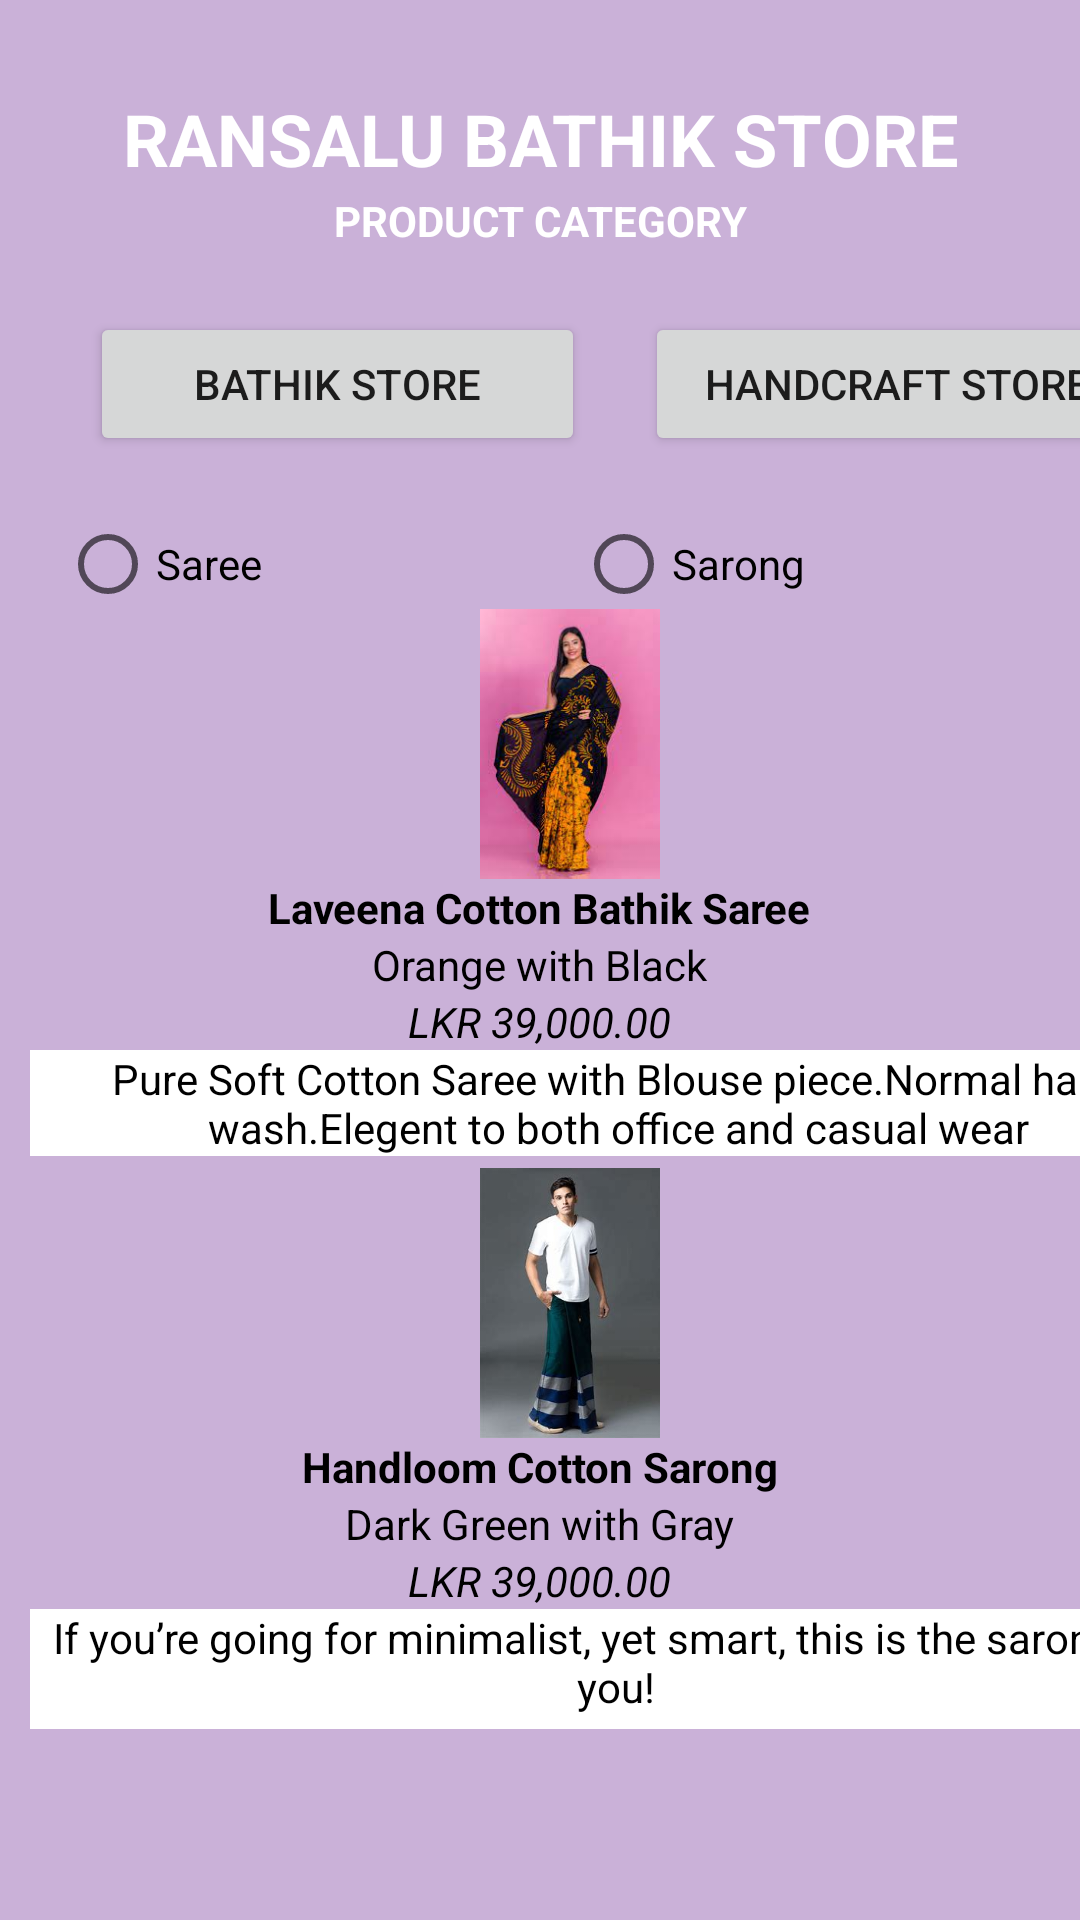

Reconstruct the res/layout file that produces this screen, plus the resources it refers to.
<!-- AndroidManifest.xml: application theme Theme.APEDE -->
<!-- res/layout/activity_view_shop_item.xml -->
<?xml version="1.0" encoding="utf-8"?>
<LinearLayout xmlns:android="http://schemas.android.com/apk/res/android"
    xmlns:app="http://schemas.android.com/apk/res-auto"
    xmlns:tools="http://schemas.android.com/tools"
    android:layout_width="match_parent"
    android:layout_height="match_parent"
    android:orientation="vertical"
    tools:context=".ViewShopItemActivity"
    android:background="#CAB1D8">

    <TextView
        android:id="@+id/textView12"
        android:layout_width="match_parent"
        android:layout_height="30dp"
        android:text="RANSALU BATHIK STORE"
        android:textAlignment="center"
        android:textColor="@color/white"
        android:textSize="24sp"
        android:textStyle="bold"
        android:layout_marginTop="30dp"/>

    <TextView
        android:id="@+id/textView"
        android:layout_width="match_parent"
        android:layout_height="wrap_content"
        android:layout_marginTop="4dp"
        android:gravity="center"
        android:text="PRODUCT CATEGORY"
        android:textColor="@color/white"
        android:textColorLink="#00BCD4"
        android:textSize="14sp"
        android:textStyle="bold" />


    <LinearLayout
        android:layout_width="match_parent"
        android:layout_height="90dp"
        android:orientation="horizontal">

        <Button
            android:id="@+id/button1"
            android:layout_width="165dp"
            android:layout_height="wrap_content"
            android:layout_gravity="center"
            android:layout_marginLeft="30dp"
            android:text="Bathik Store"
            android:textAlignment="center" />

        <Button
            android:id="@+id/button2"
            android:layout_width="168dp"
            android:layout_height="wrap_content"
            android:layout_gravity="center"
            android:layout_marginLeft="20dp"
            android:layout_marginRight="20dp"
            android:text="Handcraft Store"
            android:textAlignment="center" />
    </LinearLayout>

    <LinearLayout
        android:layout_width="571dp"
        android:layout_height="30dp"
        android:orientation="horizontal">

        <RadioButton
            android:id="@+id/radioButton"
            android:layout_width="167dp"
            android:layout_height="wrap_content"
            android:layout_marginLeft="20dp"
            android:text="Saree" />

        <RadioButton
            android:id="@+id/radioButton2"
            android:layout_width="167dp"
            android:layout_height="wrap_content"
            android:layout_marginLeft="5dp"
            android:text="Sarong" />

    </LinearLayout>

    <ImageView
        android:id="@+id/imageView"
        android:layout_width="166dp"
        android:layout_height="90dp"
        android:layout_gravity="center"
        android:layout_marginLeft="10dp"
        android:layout_marginTop="0dp"
        app:srcCompat="@drawable/download" />

    <TextView
        android:id="@+id/textView3"
        android:layout_width="wrap_content"
        android:layout_height="wrap_content"
        android:layout_gravity="center"
        android:layout_marginTop="0dp"
        android:text="Laveena Cotton Bathik Saree"
        android:textColor="@color/black"
        android:textStyle="bold" />

    <TextView
        android:id="@+id/textView4"
        android:layout_width="wrap_content"
        android:layout_height="wrap_content"
        android:layout_gravity="center"
        android:text="Orange with Black"
        android:textColor="@color/black" />

    <TextView
        android:id="@+id/textView9"
        android:layout_width="wrap_content"
        android:layout_height="wrap_content"
        android:layout_gravity="center"
        android:text="LKR 39,000.00"
        android:textColor="@color/black"
        android:textStyle="italic" />

    <TextView
        android:id="@+id/textView11"
        android:layout_width="392dp"
        android:layout_height="wrap_content"
        android:layout_marginLeft="10dp"
        android:background="#FFFFFF"
        android:text="Pure Soft Cotton Saree with Blouse piece.Normal hand wash.Elegent to both office and casual wear"
        android:textAlignment="center"
        android:textColor="@color/black" />


    <ImageView
        android:id="@+id/imageView2"
        android:layout_width="166dp"
        android:layout_height="90dp"
        android:layout_gravity="center"
        android:layout_marginLeft="10dp"
        android:layout_marginTop="4dp"
        app:srcCompat="@drawable/oip" />

    <TextView
        android:id="@+id/textView15"
        android:layout_width="wrap_content"
        android:layout_height="wrap_content"
        android:layout_gravity="center"
        android:layout_marginTop="0dp"
        android:text="Handloom Cotton Sarong"
        android:textColor="@color/black"
        android:textStyle="bold" />

    <TextView
        android:id="@+id/textView16"
        android:layout_width="wrap_content"
        android:layout_height="wrap_content"
        android:layout_gravity="center"
        android:text="Dark Green with Gray"
        android:textColor="@color/black" />

    <TextView
        android:id="@+id/textView17"
        android:layout_width="wrap_content"
        android:layout_height="wrap_content"
        android:layout_gravity="center"
        android:text="LKR 39,000.00"
        android:textColor="@color/black"
        android:textStyle="italic" />

    <TextView
        android:id="@+id/textView18"
        android:layout_width="390dp"
        android:layout_height="40dp"
        android:layout_marginLeft="10dp"
        android:background="#FFFFFF"
        android:text="If you’re going for minimalist, yet smart, this is the sarong for you!"
        android:textAlignment="center"
        android:textColor="@color/black" />



</LinearLayout>
<!-- resources referenced by this layout -->
<resources>
  <!-- drawable download: jpg bitmap (drawable, 9449 bytes) -->
  <!-- drawable oip: jpg bitmap (drawable, 7882 bytes) -->
  <style name="Theme.APEDE" parent="Theme.MaterialComponents.DayNight.DarkActionBar">
          
          <item name="colorPrimary">@color/purple_500</item>
          <item name="colorPrimaryVariant">@color/purple_700</item>
          <item name="colorOnPrimary">@color/white</item>
          
          <item name="colorSecondary">@color/teal_200</item>
          <item name="colorSecondaryVariant">@color/teal_700</item>
          <item name="colorOnSecondary">@color/black</item>
          
          <item name="android:statusBarColor">?attr/colorPrimaryVariant</item>
          
      </style>
  <!-- not gathered from this repository: default colours our renderer supplied (Android Studio template values) -->
  <color name="purple_500">#FF6200EE</color>
  <color name="purple_700">#FF3700B3</color>
  <color name="teal_200">#FF03DAC5</color>
  <color name="teal_700">#FF018786</color>
  <color name="black">#FF000000</color>
  <color name="white">#FFFFFFFF</color>
</resources>
